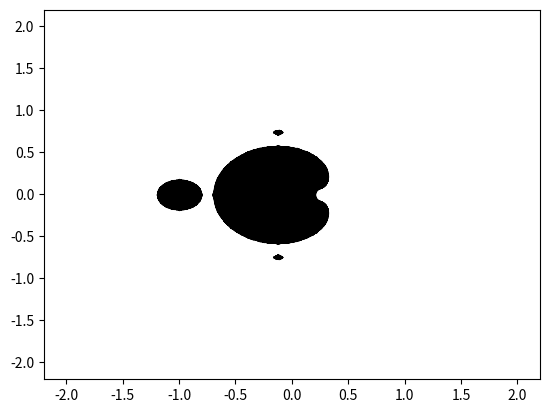

The script that saved this image:
import numpy as np
import matplotlib.pyplot as plt

def CheckLength(z):
	return (np.absolute(z) <= 2)

def UpdateFunc(c, z):
	return z**2 + c

def GetMandelbrot(cMat):
	iterations = 100
	zMat = np.zeros(cMat.shape)
	for i in range(iterations):
		zMat = zMat**2 + cMat
	return zMat

N = 2000
spacing = 4/(N-1)
initMat = np.indices((N,N))
cMat = initMat[0]*spacing +  initMat[1]*spacing*1j
cMat = cMat - (2+2j)
zMat = GetMandelbrot(cMat)



pointsBlack = cMat[(CheckLength(zMat)).nonzero()]
pointsWhite = cMat[(~CheckLength(zMat)).nonzero()]
blackSize = np.size(pointsBlack)
whiteSize = np.size(pointsWhite)
xArrayBlack = np.zeros(blackSize)
yArrayBlack = np.zeros(blackSize)
xArrayWhite = np.zeros(whiteSize)
yArrayWhite = np.zeros(whiteSize)

for i in range(blackSize):
	xArrayBlack[i] = np.real(pointsBlack[i])
	yArrayBlack[i] = np.imag(pointsBlack[i])
for i in range(whiteSize):
	xArrayWhite[i] = np.real(pointsWhite[i])
	yArrayWhite[i] = np.imag(pointsWhite[i])

plt.scatter(xArrayBlack, yArrayBlack, color='black')
plt.scatter(xArrayWhite, yArrayWhite, color='White')
plt.show()


